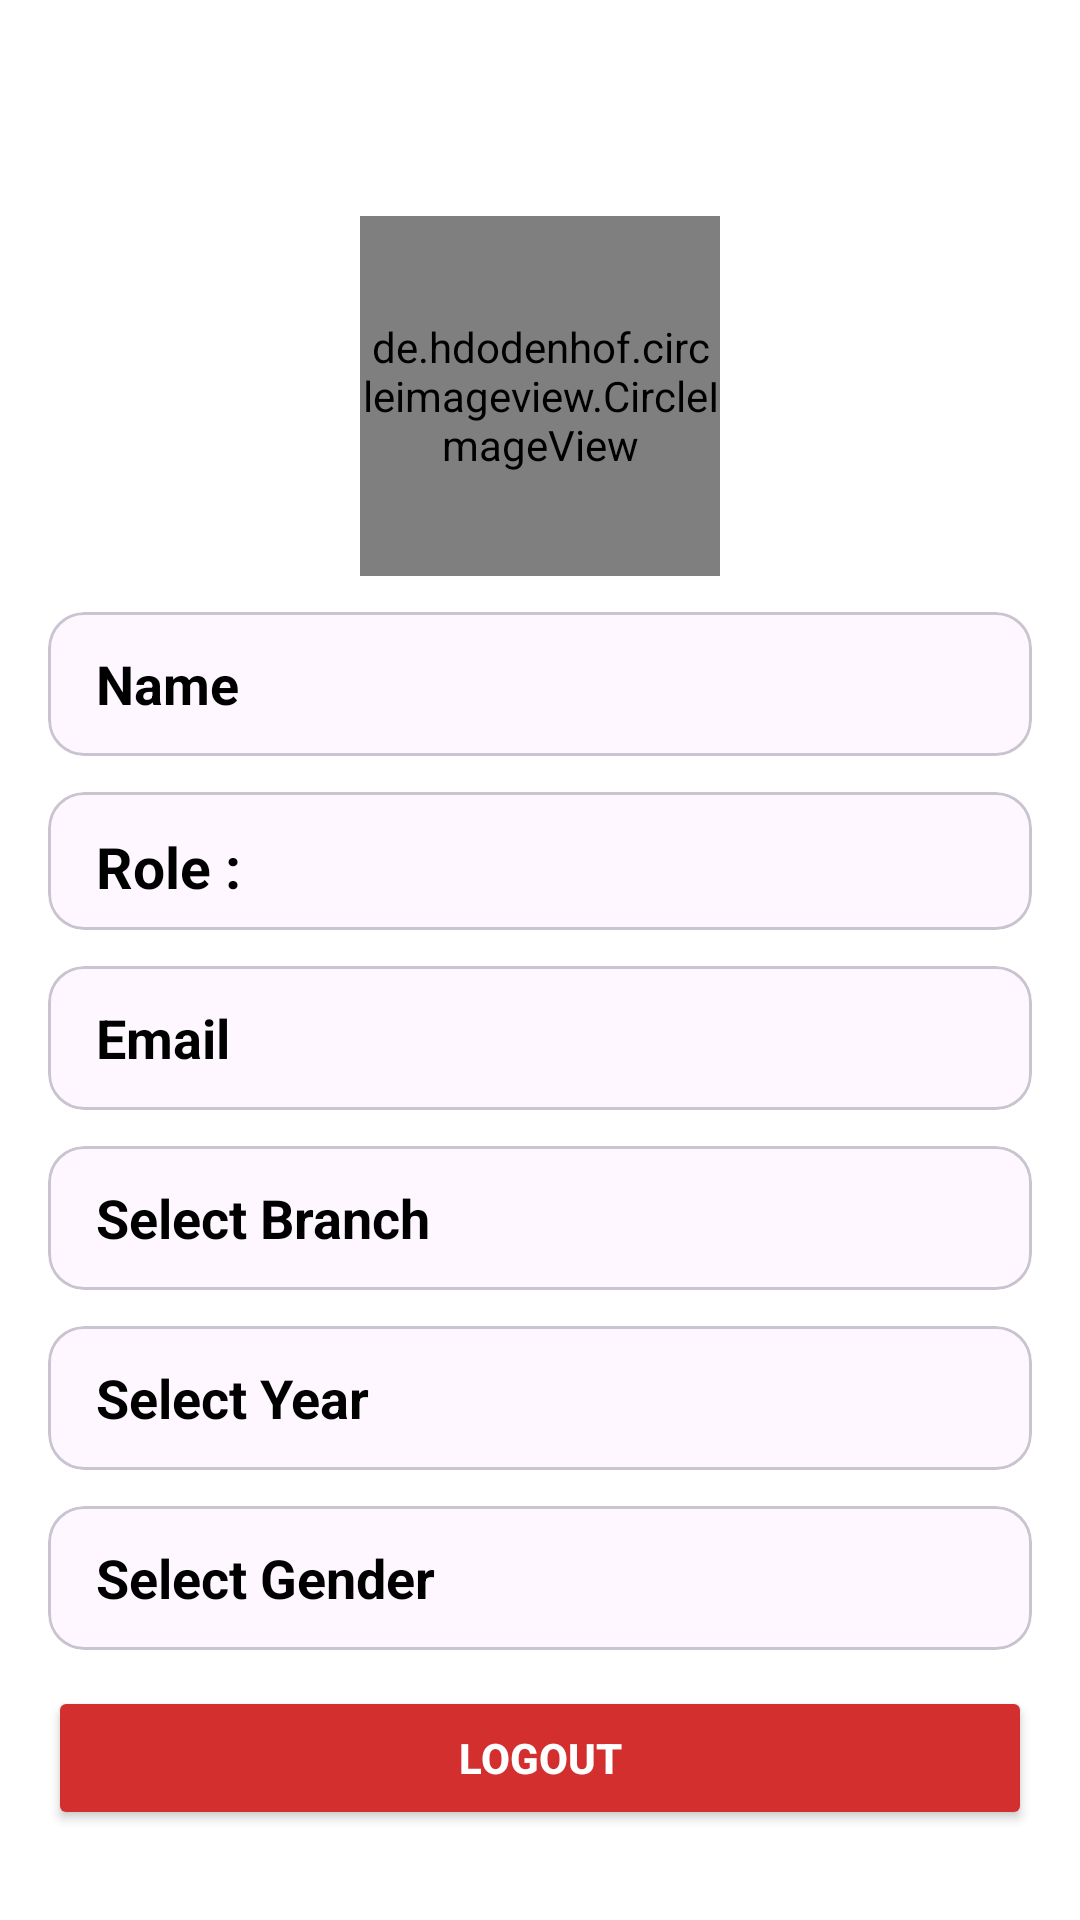

Write the Android layout XML for this screen, with the resource values it uses.
<!-- AndroidManifest.xml: application theme Theme.CampusManagementSystem -->
<!-- res/layout/fragment_myprofile.xml -->
<?xml version="1.0" encoding="utf-8"?>
<ScrollView xmlns:android="http://schemas.android.com/apk/res/android"
    xmlns:tools="http://schemas.android.com/tools"
    xmlns:app="http://schemas.android.com/apk/res-auto"
    android:layout_width="match_parent"
    android:layout_height="match_parent"
    android:background="@color/white"
    tools:context=".Student_Fragment.Teacher_Profille_Fragment">

    <LinearLayout
        android:orientation="vertical"
        android:layout_width="match_parent"
        android:layout_height="wrap_content"
        android:padding="16dp"
        android:gravity="center_horizontal">

        
        <ImageView
            android:id="@+id/ivEdit"
            android:layout_width="40dp"
            android:layout_height="40dp"
            android:src="@drawable/edit"
            android:layout_gravity="end"
            android:padding="8dp"
            android:background="?attr/selectableItemBackgroundBorderless"
            android:contentDescription="Edit Profile"/>

        
        <de.hdodenhof.circleimageview.CircleImageView
            android:id="@+id/ivProfilePhoto"
            android:layout_width="120dp"
            android:layout_height="120dp"
            android:layout_marginTop="16dp"
            android:src="@drawable/myprofile"
            android:scaleType="centerCrop"
            app:civ_border_width="2dp"
            app:civ_border_color="@color/teal_700"/>

        
        <Button
            android:id="@+id/btnSelectProfile"
            android:layout_width="wrap_content"
            android:layout_height="wrap_content"
            android:layout_marginTop="8dp"
            android:text="Change Photo"
            android:visibility="gone"
            android:backgroundTint="@color/teal_700"
            android:textColor="@android:color/white"/>

        
        <com.google.android.material.card.MaterialCardView
            android:layout_width="match_parent"
            android:layout_height="wrap_content"
            android:layout_marginTop="12dp"
            android:padding="8dp"
            android:radius="12dp">

            <EditText
                android:id="@+id/etProfile"
                android:layout_width="match_parent"
                android:layout_height="48dp"
                android:hint="Name"
                android:paddingStart="16dp"
                android:textColor="@color/black"
                android:textColorHint="@color/black"
                android:textStyle="bold"
                android:background="@android:color/transparent"
                android:enabled="false"/>
        </com.google.android.material.card.MaterialCardView>


        <com.google.android.material.card.MaterialCardView
            android:layout_width="match_parent"
            android:layout_height="wrap_content"
            android:layout_marginTop="12dp"
            android:padding="8dp"
            android:radius="12dp">

            <TextView
                android:id="@+id/tvRole"
                android:layout_width="match_parent"
                android:layout_height="38dp"
                android:text="Role :"
                android:layout_gravity="center"
                android:textSize="19dp"
                android:paddingStart="16sp"
                android:textColor="@color/black"
                android:textStyle="bold"
                android:background="@android:color/transparent"
                android:layout_marginTop="8dp"/>

        </com.google.android.material.card.MaterialCardView>


        
        <com.google.android.material.card.MaterialCardView
            android:layout_width="match_parent"
            android:layout_height="wrap_content"
            android:layout_marginTop="12dp"
            android:padding="8dp"
            android:radius="12dp">

            <EditText
                android:id="@+id/etEmail"
                android:layout_width="match_parent"
                android:layout_height="48dp"
                android:hint="Email"
                android:paddingStart="16dp"
                android:textColor="@color/black"
                android:textColorHint="@color/black"
                android:textStyle="bold"
                android:background="@android:color/transparent"
                android:inputType="textEmailAddress"
                android:enabled="false"/>
        </com.google.android.material.card.MaterialCardView>

        
        <com.google.android.material.card.MaterialCardView
            android:layout_width="match_parent"
            android:layout_height="wrap_content"
            android:layout_marginTop="12dp"
            android:padding="8dp"
            android:radius="12dp">

            <EditText
                android:id="@+id/etSelectBranch"
                android:layout_width="match_parent"
                android:layout_height="48dp"
                android:hint="Select Branch"
                android:paddingStart="16dp"
                android:textColor="@color/black"
                android:textColorHint="@color/black"
                android:textStyle="bold"
                android:background="@android:color/transparent"
                android:focusable="false"
                android:clickable="true"
                android:enabled="false"/>
        </com.google.android.material.card.MaterialCardView>

        
        <com.google.android.material.card.MaterialCardView
            android:layout_width="match_parent"
            android:layout_height="wrap_content"
            android:layout_marginTop="12dp"
            android:padding="8dp"
            android:radius="12dp">

            <EditText
                android:id="@+id/etSelectYear"
                android:layout_width="match_parent"
                android:layout_height="48dp"
                android:hint="Select Year"
                android:paddingStart="16dp"
                android:textColor="@color/black"
                android:textColorHint="@color/black"
                android:textStyle="bold"
                android:background="@android:color/transparent"
                android:focusable="false"
                android:clickable="true"
                android:enabled="false"/>
        </com.google.android.material.card.MaterialCardView>

        
        <com.google.android.material.card.MaterialCardView
            android:layout_width="match_parent"
            android:layout_height="wrap_content"
            android:layout_marginTop="12dp"
            android:padding="8dp"
            android:radius="12dp">

            <EditText
                android:id="@+id/etSelectGender"
                android:layout_width="match_parent"
                android:layout_height="48dp"
                android:hint="Select Gender"
                android:paddingStart="16dp"
                android:textColor="@color/black"
                android:textColorHint="@color/black"
                android:textStyle="bold"
                android:background="@android:color/transparent"
                android:focusable="false"
                android:clickable="true"
                android:enabled="false"/>
        </com.google.android.material.card.MaterialCardView>

        
        <Button
            android:id="@+id/btnProfileSave"
            android:layout_width="match_parent"
            android:layout_height="48dp"
            android:layout_marginTop="20dp"
            android:text="Save"
            android:visibility="gone"
            android:backgroundTint="@color/teal_700"
            android:textColor="@android:color/white"
            android:textStyle="bold"/>

        
        <Button
            android:id="@+id/btnLogout"
            android:layout_width="match_parent"
            android:layout_height="48dp"
            android:layout_marginTop="12dp"
            android:text="Logout"
            android:backgroundTint="@color/red_700"
            android:textColor="@android:color/white"
            android:textStyle="bold"/>

    </LinearLayout>
</ScrollView>
<!-- resources referenced by this layout -->
<resources>
  <color name="black">#FF000000</color>
  <color name="red_700">#D32F2F</color>
  <color name="teal_700">#00796B</color>
  <color name="white">#FFFFFFFF</color>
  <style name="Theme.CampusManagementSystem" parent="Base.Theme.CampusManagementSystem" />
  <style name="Base.Theme.CampusManagementSystem" parent="Theme.Material3.DayNight.NoActionBar" />
</resources>
